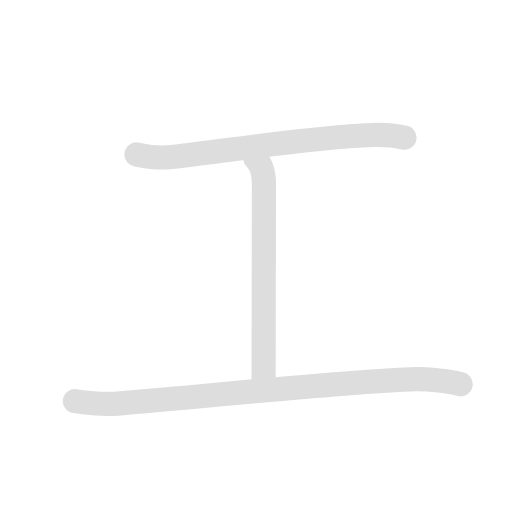
t = 0.00 s
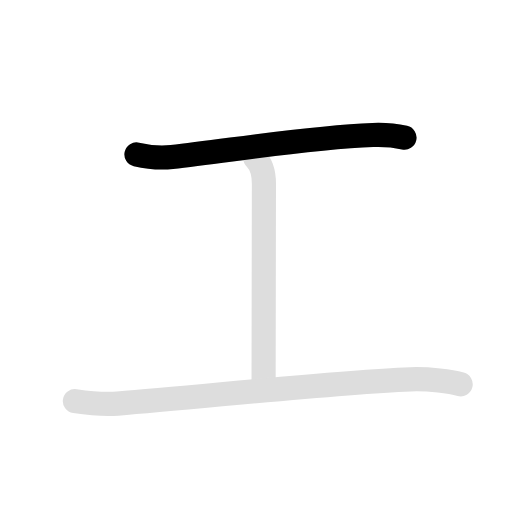
t = 0.90 s
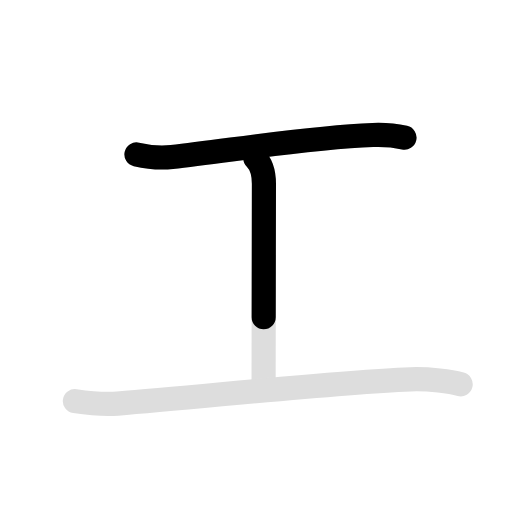
t = 1.80 s
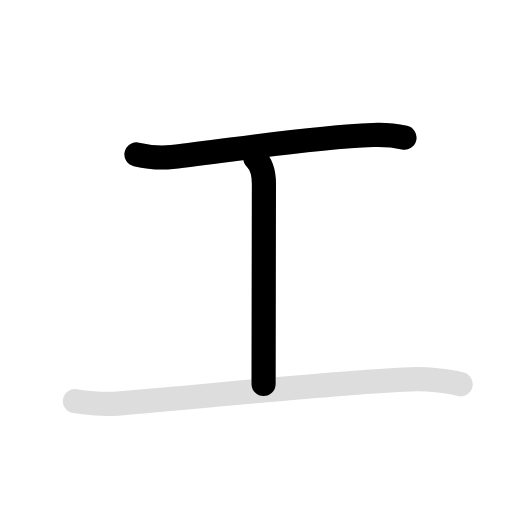
t = 2.60 s
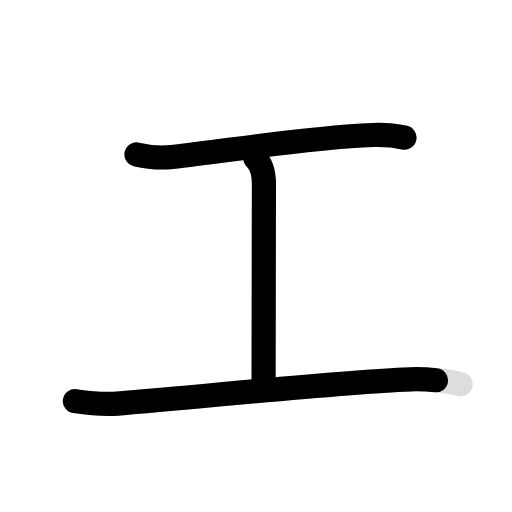
t = 3.50 s
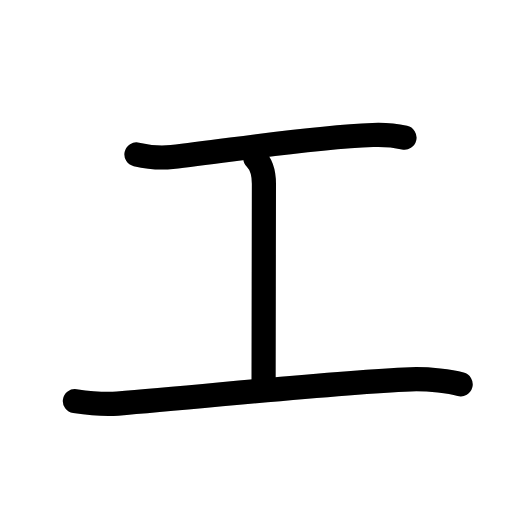
t = 4.40 s

The animated SVG that drew these frames (rendered in a browser with its animation timeline set to each time). Animation: 6 SMIL elements (animate=4,set=2); one cycle of 4.40 s, repeats indefinitely.

<svg id="kvg-05de5" class="kanjivg" viewBox="0 0 106 106" width="106" height="106" xmlns="http://www.w3.org/2000/svg" xmlns:xlink="http://www.w3.org/1999/xlink" xml:space="preserve" version="1.1" baseProfile="full"><defs><style type="text/css">path.black{fill:none;stroke:black;stroke-width:5;stroke-linecap:round;stroke-linejoin:round;}path.grey{fill:none;stroke:#ddd;stroke-width:5;stroke-linecap:round;stroke-linejoin:round;}path.stroke{fill:none;stroke:black;stroke-width:5;stroke-linecap:round;stroke-linejoin:round;}text{font-size:16px;font-family:Segoe UI Symbol,Cambria Math,DejaVu Sans,Symbola,Quivira,STIX,Code2000;-webkit-touch-callout:none;cursor:pointer;-webkit-user-select:none;-khtml-user-select:none;-moz-user-select:none;-ms-user-select:none;user-select: none;}text:hover{color:#777;}#reset{font-weight:bold;}</style><marker id="markerStart" markerWidth="8" markerHeight="8" style="overflow:visible;"><circle cx="0" cy="0" r="1.5" style="stroke:none;fill:red;fill-opacity:0.5;"/></marker><marker id="markerEnd" style="overflow:visible;"><circle cx="0" cy="0" r="0.8" style="stroke:none;fill:blue;fill-opacity:0.5;"><animate attributeName="opacity" from="1" to="0" dur="3s" repeatCount="indefinite" /></circle></marker></defs><path d="M28.25,31.97c2.28,0.53,4.93,0.8,7.34,0.53c12.41-1.38,27.81-4,41.59-4.54c2.4-0.09,4.58,0.1,6.56,0.54" class="grey" /><path d="M52.87,32.75c1.25,1.25,1.77,3.03,1.77,5.3c0,7.2-0.07,32.83-0.07,41.45" class="grey" /><path d="M15.5,83.05c2.26,0.33,5.6,0.75,8.84,0.51c17.03-1.3,43.16-4.3,60.65-5.03c3.84-0.16,8.46,0.53,10.38,1.03" class="grey" /><path d="M28.25,31.97c2.28,0.53,4.93,0.8,7.34,0.53c12.41-1.38,27.81-4,41.59-4.54c2.4-0.09,4.58,0.1,6.56,0.54" class="stroke" stroke-dasharray="150"><animate attributeName="stroke-dashoffset" from="150" to="0" dur="1.8s" begin="0.0s" fill="freeze" /></path><path d="M52.87,32.75c1.25,1.25,1.77,3.03,1.77,5.3c0,7.2-0.07,32.83-0.07,41.45" class="stroke" stroke-dasharray="150"><set attributeName="opacity" to="0" dur="1.4s" /><animate attributeName="stroke-dashoffset" from="150" to="0" dur="1.8s" begin="1.4s" fill="freeze" /></path><path d="M15.5,83.05c2.26,0.33,5.6,0.75,8.84,0.51c17.03-1.3,43.16-4.3,60.65-5.03c3.84-0.16,8.46,0.53,10.38,1.03" class="stroke" stroke-dasharray="150"><set attributeName="opacity" to="0" dur="2.5999999999999996s" /><animate attributeName="stroke-dashoffset" from="150" to="0" dur="1.8s" begin="2.5999999999999996s" fill="freeze" /></path></svg>
